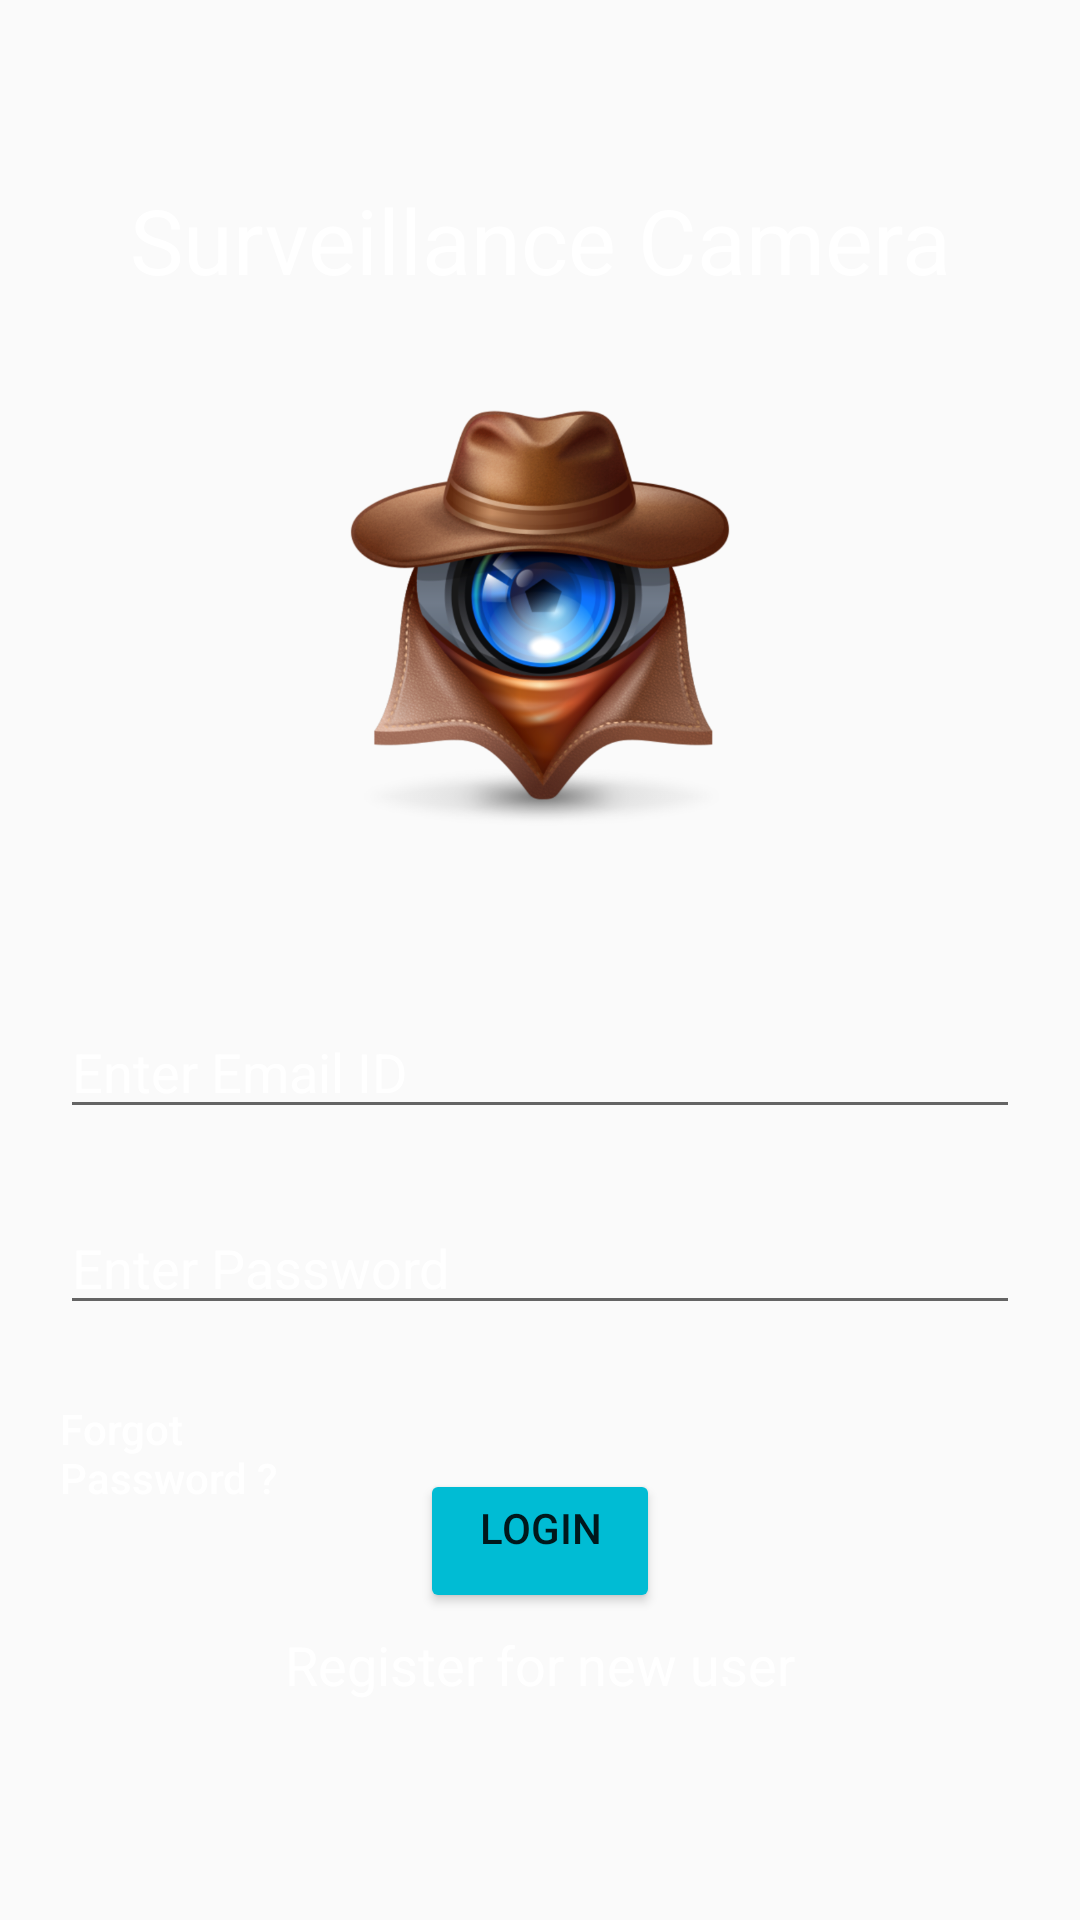

Reconstruct the res/layout file that produces this screen, plus the resources it refers to.
<!-- AndroidManifest.xml: application theme AppTheme -->
<!-- res/layout/activity_main.xml -->
<?xml version="1.0" encoding="UTF-8"?>
<RelativeLayout android:layout_height="match_parent"

    android:layout_width="match_parent"
    android:paddingBottom="10dp"
    android:paddingRight="10dp"
    android:paddingTop="10dp"
    android:paddingLeft="10dp"
    android:background="@drawable/back"
    xmlns:app="http://schemas.android.com/apk/res-auto"
    xmlns:android="http://schemas.android.com/apk/res/android">

    <TextView android:layout_height="60dp"
        android:layout_width="match_parent"
        android:layout_alignParentRight="true"
        android:layout_alignParentTop="true"
        android:layout_alignParentLeft="true"
        android:text="Surveillance Camera"
        android:layout_marginRight="10dp"
        android:layout_marginTop="40dp"
        android:layout_marginLeft="10dp"
        android:id="@+id/textView"
        android:gravity="center"
        android:textColor="#ffffff"
        android:textSize="30dp"
        android:textAppearance="@style/TextAppearance.AppCompat.Large"/>

    <ImageView
        android:layout_height="192dp"
        android:layout_width="wrap_content"
        android:layout_alignParentRight="true"
        android:layout_alignParentTop="true"
        android:layout_alignParentLeft="true"
        android:layout_marginRight="99dp"
        android:layout_marginTop="100dp"
        android:layout_marginLeft="99dp"
        android:id="@+id/imageView3"
        android:src="@drawable/cam"/>

    <EditText
        android:layout_height="wrap_content"
        android:layout_width="wrap_content"
        android:layout_alignParentRight="true"
        android:layout_alignParentLeft="true"
        android:layout_marginRight="10dp"
        android:layout_marginTop="33dp"
        android:layout_marginLeft="10dp"
        android:id="@+id/lgemail"
        android:textColor="#ffffff"
        android:inputType="textEmailAddress"
        android:layout_below="@+id/imageView3"
        android:ems="10"
        android:hint="@string/hint"
        android:textColorHint="#ffffff"/>

    <EditText
        android:layout_height="wrap_content"
        android:layout_width="wrap_content"
        android:layout_alignParentRight="true"
        android:layout_alignParentLeft="true"
        android:layout_marginRight="10dp"
        android:layout_marginTop="24dp"
        android:layout_marginLeft="10dp"
        android:id="@+id/lgpass"
        android:textColor="#ffffff"
        android:inputType="textPassword"
        android:layout_below="@+id/lgemail"
        android:ems="10"
        android:hint="Enter Password"
        android:textColorHint="#ffffff"/>


    <Button
        android:layout_height="wrap_content"
        android:layout_width="match_parent"
        android:layout_alignParentRight="true"
        android:layout_alignParentLeft="true"
        android:text="Login"
        android:layout_marginRight="130dp"
        android:layout_marginTop="48dp"
        android:layout_marginLeft="130dp"
        android:id="@+id/login"
        android:gravity="center_horizontal"
        android:layout_below="@+id/lgpass"
        app:strokeColor="#9c27b0"
        app:backgroundTint="#00bcd4"/>

    <TextView
        android:layout_height="32dp"
        android:layout_width="wrap_content"
        android:layout_alignParentRight="true"
        android:layout_alignParentLeft="true"
        android:text="Forgot Password ?"
        android:layout_marginRight="239dp"
        android:layout_marginTop="25dp"
        android:layout_marginLeft="10dp"
        android:id="@+id/fgpass"
        android:textColor="#ffffff"
        android:textAppearance="@style/TextAppearance.AppCompat.Body2"
        android:layout_below="@+id/lgpass"/>

    <TextView
        android:layout_height="wrap_content"
        android:layout_width="wrap_content"
        android:layout_alignParentRight="true"
        android:layout_alignParentLeft="true"
        android:text="Register for new user"
        android:layout_marginRight="10dp"
        android:layout_marginTop="5dp"
        android:layout_marginLeft="10dp"
        android:id="@+id/newuser"
        android:gravity="center_horizontal"
        android:textColor="#ffffff"
        android:textSize="18dp"
        android:textAppearance="@style/TextAppearance.AppCompat.Body1"
        android:layout_below="@+id/login"/>

    <TextView
        android:id="@+id/tvInfo"
        android:layout_width="wrap_content"
        android:layout_height="wrap_content"
        android:layout_alignParentStart="true"
        android:layout_alignParentTop="true"
        android:layout_alignParentEnd="true"
        android:layout_marginStart="10dp"
        android:layout_marginLeft="10dp"
        android:layout_marginTop="622dp"
        android:layout_marginEnd="10dp"
        android:layout_marginRight="10dp"
        android:text="No of attempts remaining:  "
        android:textColor="#ffffff"
        android:gravity="center_horizontal"
        android:textSize="18dp" />


</RelativeLayout>
<!-- resources referenced by this layout -->
<resources>
  <!-- drawable cam: png bitmap (drawable-xxhdpi, 315885 bytes) -->
  <string name="hint">Enter Email ID</string>
  <style name="AppTheme" parent="Theme.AppCompat.Light.NoActionBar">
          
          <item name="colorPrimary">@color/colorAccent</item>
          <item name="colorPrimaryDark">@color/colorAccent</item>
          <item name="colorAccent">@color/colorAccent</item>
      </style>
  <!-- not gathered from this repository: default colours our renderer supplied (Android Studio template values) -->
  <color name="colorAccent">#FF03DAC5</color>
</resources>
